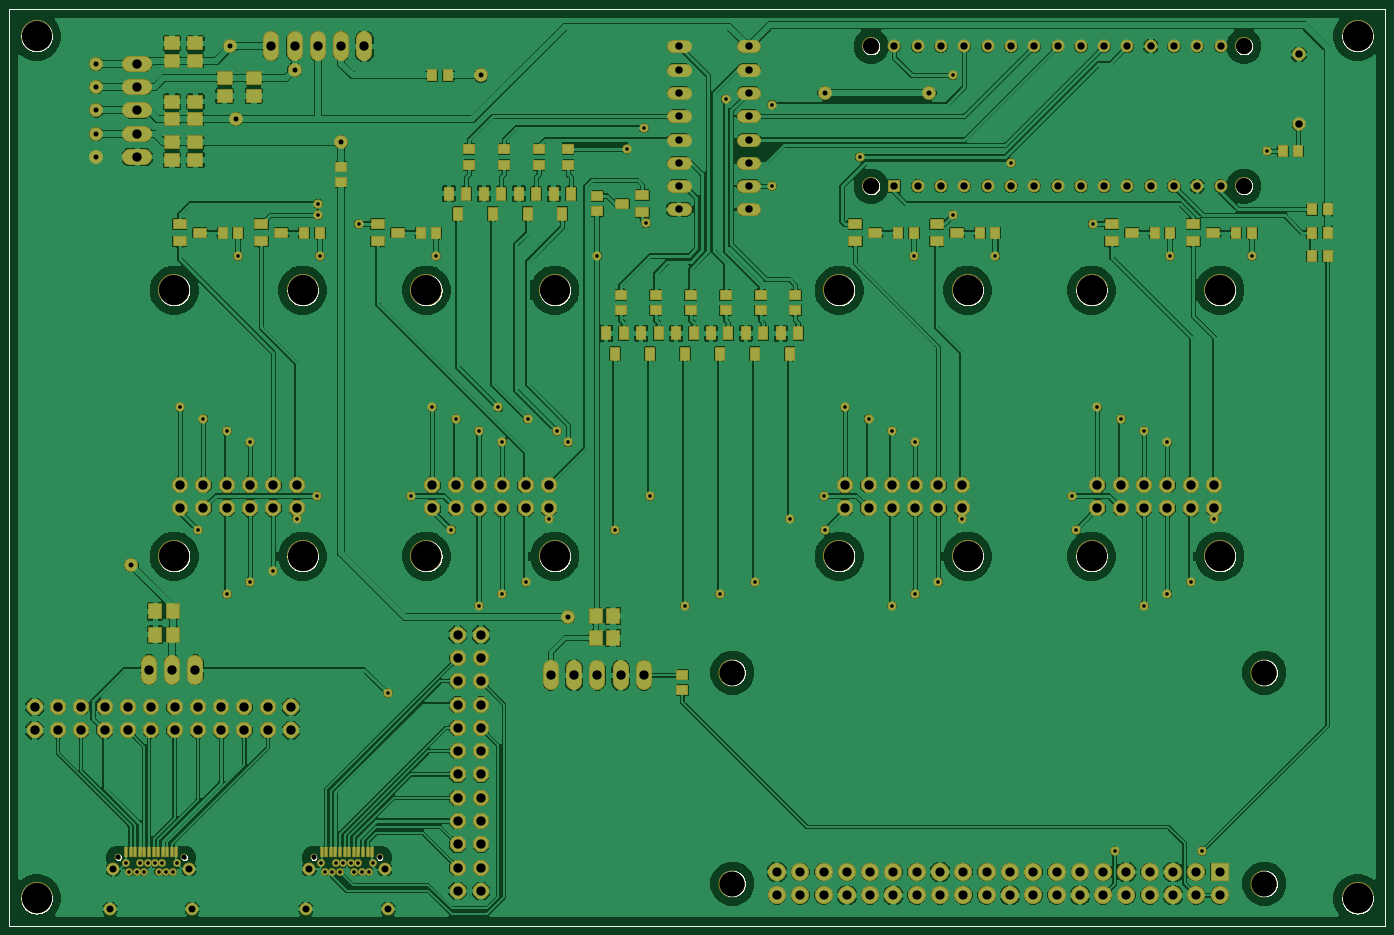
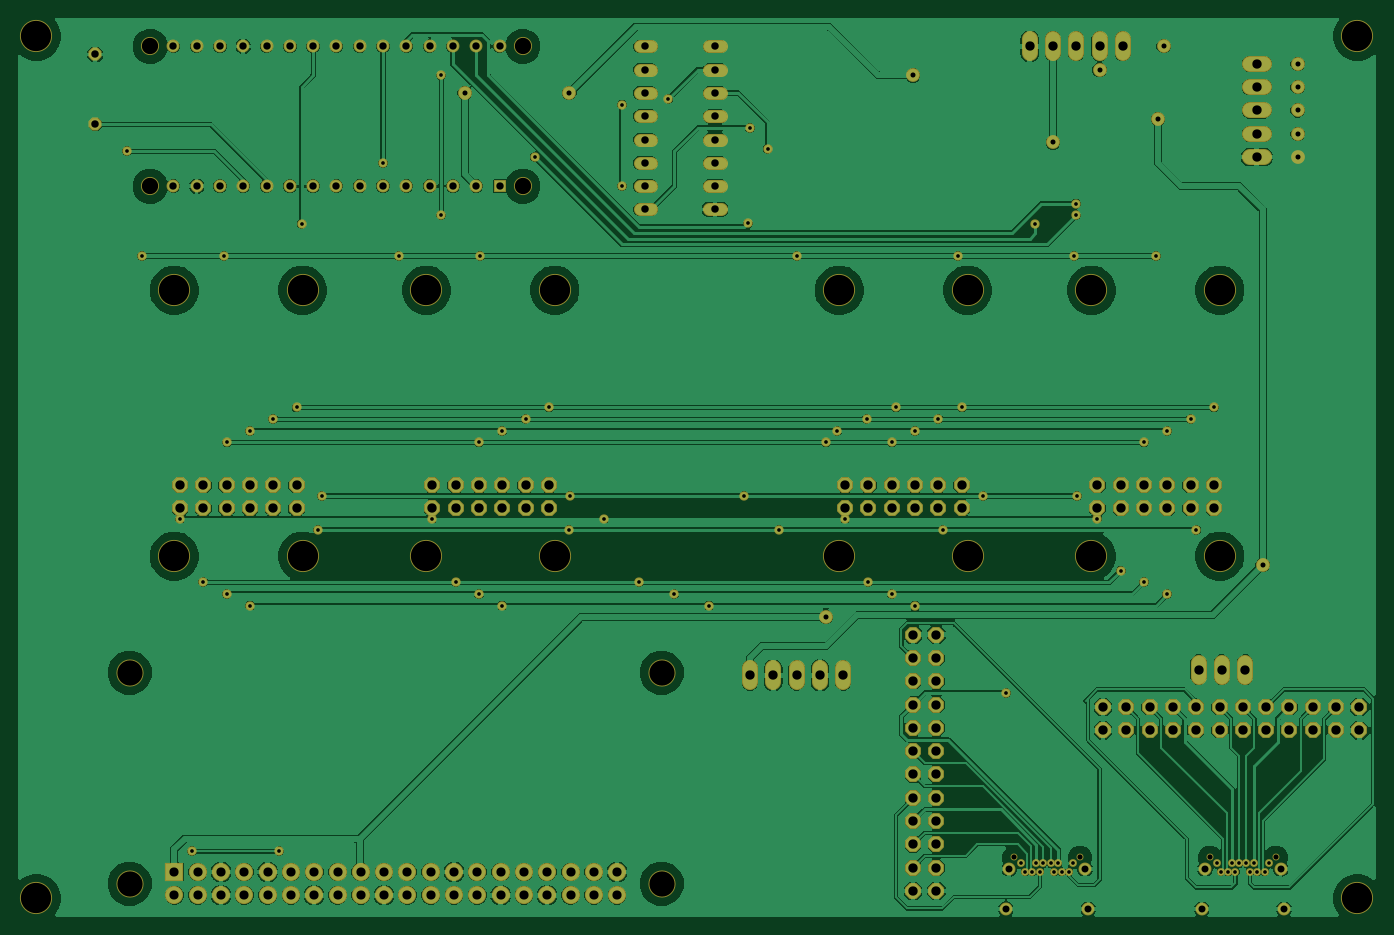
Circuit board: 6 layer files. Board 148.0 x 98.0 mm.
- top_copper: Nixie_Controller.cmp (644954 bytes)
- top_silk: Nixie_Controller.plc (150595 bytes)
- bottom_copper: Nixie_Controller.sol (377919 bytes)
- top_mask: Nixie_Controller.stc (11432 bytes)
- bottom_mask: Nixie_Controller.sts (8256 bytes)
- drill: drills_1_16.xln (4884 bytes)

=== top_copper: Nixie_Controller.cmp (644954 bytes, source omitted) ===
=== top_silk: Nixie_Controller.plc (150595 bytes, source omitted) ===
=== bottom_copper: Nixie_Controller.sol (377919 bytes, source omitted) ===
=== top_mask: Nixie_Controller.stc (11432 bytes, source omitted) ===
=== bottom_mask: Nixie_Controller.sts (8256 bytes, source omitted) ===
=== drill: drills_1_16.xln ===
M48
;GenerationSoftware,Autodesk,EAGLE,9.0.1*%
;CreationDate,2018-07-07T15:44:25Z*%
FMAT,2
ICI,OFF
METRIC,TZ,000.000
T10C0.400
T9C0.550
T8C0.760
T7C0.800
T6C0.813
T5C1.000
T4C1.016
T3C1.778
T2C2.750
T1C3.300
%
G90
M71
T1
X45500Y69300
X59500Y69300
X90500Y69300
X104500Y69300
X132000Y69300
X132000Y40300
X104500Y40300
X118000Y40300
X90500Y40300
X59500Y40300
X45500Y40300
X32000Y40300
X18000Y40300
X32000Y69300
X118000Y69300
X18000Y69300
X147000Y97000
X147000Y3000
X3000Y3000
X3000Y97000
T2
X78835Y4615
X78835Y27615
X136835Y4615
X136835Y27615
T3
X134620Y80645
X134620Y95885
X93980Y95885
X93980Y80645
T4
X51435Y3810
X48895Y16510
X48895Y13970
X48895Y11430
X48895Y8890
X48895Y6350
X48895Y3810
X2794Y23876
X5334Y23876
X7874Y23876
X10414Y23876
X12954Y23876
X15494Y23876
X2794Y21336
X5334Y21336
X7874Y21336
X10414Y21336
X12954Y21336
X15494Y21336
X18034Y23876
X20574Y23876
X23114Y23876
X28194Y23876
X30734Y23876
X18034Y21336
X20574Y21336
X23114Y21336
X25654Y21336
X28194Y21336
X30734Y21336
X28575Y95885
X31115Y95885
X33655Y95885
X36195Y95885
X38735Y95885
X48895Y24130
X48895Y19050
X48895Y21590
X48895Y26670
X48895Y29210
X48895Y31750
X51435Y19050
X51435Y21590
X20320Y27940
X51435Y24130
X51435Y26670
X51435Y29210
X51435Y31750
X15240Y27940
X17780Y27940
X13970Y93980
X13970Y91440
X13970Y88900
X13970Y86360
X13970Y83820
X58850Y48070
X56310Y48070
X53770Y48070
X51230Y48070
X48690Y48070
X46150Y48070
X58850Y45530
X56310Y45530
X25654Y23876
X53770Y45530
X51230Y45530
X48690Y45530
X46150Y45530
X96230Y48070
X98770Y48070
X101310Y48070
X103850Y48070
X118650Y45530
X121190Y45530
X123730Y45530
X126270Y45530
X128810Y45530
X131350Y45530
X118650Y48070
X121190Y48070
X131350Y48070
X123730Y48070
X126270Y48070
X128810Y48070
X18650Y45530
X21190Y45530
X23730Y45530
X26270Y45530
X28810Y45530
X31350Y45530
X18650Y48070
X21190Y48070
X23730Y48070
X26270Y48070
X28810Y48070
X31350Y48070
X69215Y27305
X66675Y27305
X64135Y27305
X61595Y27305
X59055Y27305
X91150Y45530
X93690Y45530
X96230Y45530
X98770Y45530
X101310Y45530
X103850Y45530
X91150Y48070
X93690Y48070
X51435Y6350
X51435Y8890
X51435Y11430
X51435Y13970
X51435Y16510
T5
X83705Y5885
X86245Y3345
X86245Y5885
X88785Y3345
X88785Y5885
X91325Y3345
X91325Y5885
X93865Y3345
X93865Y5885
X96405Y3345
X96405Y5885
X98945Y3345
X98945Y5885
X121805Y5885
X121805Y3345
X119265Y5885
X119265Y3345
X116725Y5885
X116725Y3345
X114185Y5885
X114185Y3345
X111645Y5885
X111645Y3345
X124345Y3345
X109105Y5885
X109105Y3345
X106565Y5885
X106565Y3345
X104025Y5885
X104025Y3345
X101485Y5885
X101485Y3345
X126885Y5885
X126885Y3345
X131965Y5885
X131965Y3345
X129425Y5885
X129425Y3345
X124345Y5885
X83705Y3345
T6
X73025Y93345
X73025Y80645
X73025Y78105
X73025Y90805
X73025Y88265
X73025Y83185
X73025Y85725
X80645Y78105
X80645Y80645
X80645Y83185
X80645Y85725
X80645Y90805
X80645Y93345
X80645Y95885
X80645Y88265
X140589Y94996
X140589Y87376
X73025Y95885
T7
X101600Y80645
X104140Y80645
X106680Y80645
X109220Y80645
X111760Y80645
X114300Y80645
X116840Y80645
X119380Y80645
X121920Y80645
X124460Y80645
X127000Y80645
X129540Y80645
X132080Y80645
X132080Y95885
X129540Y95885
X127000Y95885
X124460Y95885
X121920Y95885
X119380Y95885
X116840Y95885
X114300Y95885
X111760Y95885
X109220Y95885
X106680Y95885
X104140Y95885
X101600Y95885
X99060Y95885
X96520Y95885
X96520Y80645
X99060Y80645
T8
X32340Y1821
X40960Y6211
X41320Y1821
X32700Y6211
X19624Y6211
X19984Y1821
X11364Y6211
X11004Y1821
T9
X9525Y91440
X31115Y93345
X9525Y86360
X36195Y85405
X9525Y83820
X9525Y88900
X24765Y87950
X13335Y39370
X40430Y7461
X33230Y7461
X60960Y33655
X100330Y90805
X88900Y90805
X19094Y7461
X11894Y7461
X9525Y93980
X51435Y92710
X24130Y95885
T10
X98640Y73025
X46570Y73025
X24980Y73025
X60960Y52705
X98770Y52705
X126270Y52705
X26270Y52705
X53770Y52705
X59690Y53975
X96230Y53975
X123730Y53975
X23730Y53975
X51230Y53975
X56515Y55245
X21190Y55245
X48690Y55245
X53340Y56515
X91150Y56515
X118650Y56515
X18650Y56515
X46150Y56515
X66040Y43180
X48220Y43180
X116285Y43180
X88940Y43180
X20555Y43180
X69850Y46863
X33575Y46863
X43775Y46863
X88813Y46863
X26270Y37465
X81280Y37465
X56310Y37465
X101310Y37465
X128810Y37465
X28810Y38735
X85090Y44400
X58850Y44400
X103850Y44400
X131350Y44400
X31350Y44400
X51230Y34925
X69215Y86995
X78105Y90170
X67310Y84670
X41275Y25400
X118110Y76515
X109220Y83185
X33655Y78740
X137160Y84455
X102870Y92710
X102870Y77470
X69469Y76581
X92710Y83820
X33655Y77470
X121190Y55245
X38100Y76515
X83185Y89535
X83185Y80645
X126580Y73025
X107530Y73025
X73660Y34925
X130048Y8128
X120523Y8128
X135470Y73025
X39630Y6811
X39230Y5911
X38430Y5911
X38030Y6811
X37630Y5911
X37230Y6811
X33870Y73025
X36030Y5911
X35630Y6811
X35230Y5911
X34430Y5911
X34030Y6811
X96230Y34925
X123730Y34925
X23730Y36195
X93690Y55245
X18294Y6811
X17894Y5911
X17094Y5911
X16694Y6811
X36430Y6811
X15894Y6811
X15094Y6811
X14694Y5911
X14294Y6811
X13894Y5911
X13094Y5911
X12694Y6811
X77470Y36195
X53770Y36195
X98770Y36195
X126270Y36195
X64135Y73025
X115904Y46863
X16294Y5911
M30
